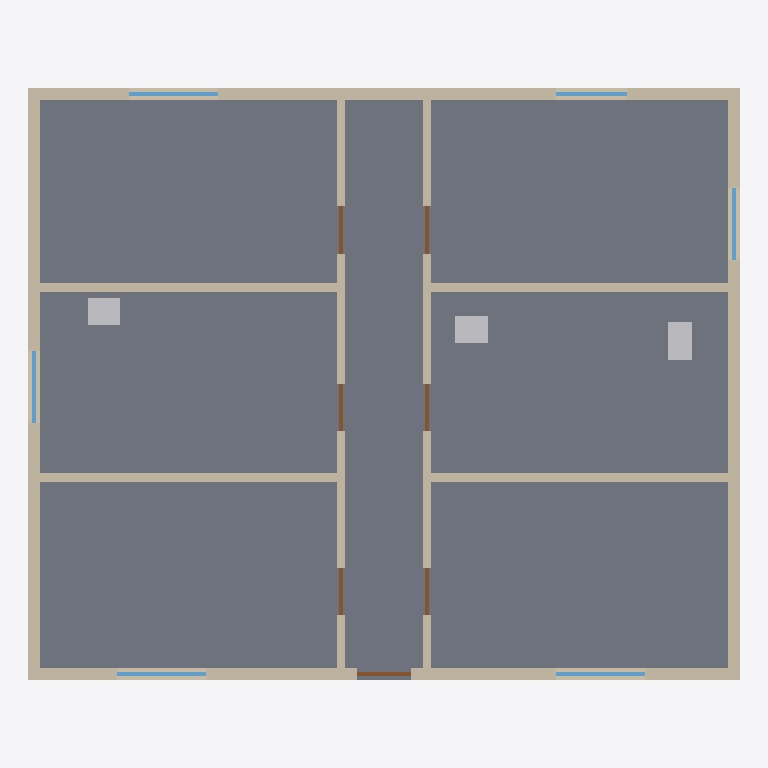
Plan cut of the same IFC building model at storey 'Térreo' (level 0.00 m, cut at 1.40 m), seen from above with north up, elements coloured by IFC class: 10 walls (beige), 7 doors (brown), 6 windows (light blue), 3 other elements (light grey), 1 slab (grey). Cut surfaces are drawn darker.
Extent 12.0 m × 10.0 m × 3.1 m (x, y, z). Storeys (1): Térreo at 0.00 m. Elements (36): 10 IfcWall, 7 IfcDoor, 7 IfcLightFixture, 7 IfcWindow, 3 IfcSanitaryTerminal, 1 IfcRoof, 1 IfcSlab.

HEADER;
FILE_DESCRIPTION(('Modelo arquitetonico sintetico IFC4'),'2;1');
FILE_NAME('casa-ipe-120m2.ifc','2026-11-08T00:33:54',('Orca AI'),('Modelo sintetico para teste'),'IfcOpenShell 0.9.0post1+b5e509b','IfcOpenShell 0.9.0post1+b5e509b','');
FILE_SCHEMA(('IFC4'));
ENDSEC;
DATA;
#9=IFCPROJECT('1GplTexLvBuQjxWUcMjEUd',$,'Casa Ipê | Modelo sintético',$,$,$,$,(#3),#8);
#13=IFCSITE('3u39KVAVL0AReQnhTqIBea',$,'Terreno sintético',$,$,#12,$,$,.ELEMENT.,$,$,$,$,$);
#17=IFCBUILDING('06tikmdlXEYBT0I$JBWaFj',$,'Casa Ipê',$,$,#16,$,$,.ELEMENT.,$,$,$);
#21=IFCBUILDINGSTOREY('2E1g8J5G58GArM3E3K7Jgh',$,'Térreo',$,$,#20,$,$,.ELEMENT.,0.0);
#619=IFCSLAB('25Oak0V2fDWRbCmjUQhwHc',$,'Laje de piso',$,$,#617,#618,$,.BASESLAB.);
#140=IFCWALL('1CWzAG2wb5HQ$TVX300Q4T',$,'Parede externa 20 cm',$,$,#138,#139,$,.STANDARD.);
#37=IFCWALL('3ZKbmlJVLBkBetKxjlK5MI',$,'Parede externa 20 cm',$,$,#35,#36,$,.STANDARD.);
#215=IFCWALL('07rwLgxk96Ovr_dstL0XLA',$,'Parede externa 20 cm',$,$,#213,#214,$,.STANDARD.);
#262=IFCWALL('16Acm0iF1AIP8IKttlb5uz',$,'Parede externa 20 cm',$,$,#260,#261,$,.STANDARD.);
#337=IFCWALL('1KEdEk1pz0dwpySnL9vogs',$,'Divisória interna 15 cm',$,$,#335,#336,$,.STANDARD.);
#440=IFCWALL('1XQpQhyiHB8REI8gQrsDcT',$,'Divisória interna 15 cm',$,$,#438,#439,$,.STANDARD.);
#543=IFCWALL('3_ZgjL3VH9EvLtpGzu4m05',$,'Divisória interna 15 cm',$,$,#541,#542,$,.STANDARD.);
#562=IFCWALL('3RcseS4757vBmUbNurlhby',$,'Divisória interna 15 cm',$,$,#560,#561,$,.STANDARD.);
#581=IFCWALL('0zynYgHzT8JQ8LnmKB7Lkm',$,'Divisória interna 15 cm',$,$,#579,#580,$,.STANDARD.);
#600=IFCWALL('0rVCnhxibA3eLFiihRlWXK',$,'Divisória interna 15 cm',$,$,#598,#599,$,.STANDARD.);
#864=IFCSANITARYTERMINAL('2WPon8qsbBOutAyJcvOJrE',$,'Vaso sanitário com caixa acoplada',$,$,#862,#863,$,.TOILETPAN.);
#877=IFCSANITARYTERMINAL('1g$z5MNnDFsRY$mQECRiCF',$,'Lavatório de banheiro',$,$,#875,#876,$,.WASHHANDBASIN.);
#890=IFCSANITARYTERMINAL('1FqBmajxX1FfThsQvUqdhC',$,'Cuba de cozinha',$,$,#888,#889,$,.SINK.);
#98=IFCWINDOW('3D$ngnhKD3SfwnWNW2UpIa',$,'Janela de alumínio 150 × 110 cm',$,$,#96,#97,$,1.1,1.5,.WINDOW.,$,$);
#126=IFCWINDOW('3n9mLZWtDCY9uks1gZMkqS',$,'Janela de alumínio 150 × 110 cm',$,$,#124,#125,$,1.1,1.5,.WINDOW.,$,$);
#173=IFCWINDOW('1GAjh49O1Dtwa37Xl_8B3X',$,'Janela de alumínio 150 × 110 cm',$,$,#171,#172,$,1.1,1.5,.WINDOW.,$,$);
#248=IFCWINDOW('0ROmKacBHFa94P5SDYdMoQ',$,'Janela de alumínio 120 × 100 cm',$,$,#246,#247,$,1.0,1.2,.WINDOW.,$,$);
#323=IFCWINDOW('0X9rqXrAz7neDwsnrvkaD2',$,'Janela de alumínio 120 × 100 cm',$,$,#321,#322,$,1.0,1.2,.WINDOW.,$,$);
#201=IFCWINDOW('0$NgZAhoT749sdSuRQYmcK',$,'Janela de alumínio 120 × 100 cm',$,$,#199,#200,$,1.0,1.2,.WINDOW.,$,$);
#70=IFCDOOR('08tHDjNfn4Yh5crGzYa2$W',$,'Porta externa 90 × 210 cm',$,$,#68,#69,$,2.1,0.9,.DOOR.,$,$);
#426=IFCDOOR('2iV641C9bECxiZKBbtHc4H',$,'Porta interna 80 × 210 cm',$,$,#424,#425,$,2.1,0.8,.DOOR.,$,$);
#529=IFCDOOR('2ZSOYMKi9A2wWxaMgZufbL',$,'Porta interna 80 × 210 cm',$,$,#527,#528,$,2.1,0.8,.DOOR.,$,$);
#370=IFCDOOR('0OO4Sfn$H0fgdeqmVzUXUk',$,'Porta interna 80 × 210 cm',$,$,#368,#369,$,2.1,0.8,.DOOR.,$,$);
#398=IFCDOOR('06Shk5IPX0J8EjnLL7tUkQ',$,'Porta interna 80 × 210 cm',$,$,#396,#397,$,2.1,0.8,.DOOR.,$,$);
#473=IFCDOOR('0spcEMmRr5XhJ9FFcABqR2',$,'Porta interna 80 × 210 cm',$,$,#471,#472,$,2.1,0.8,.DOOR.,$,$);
#501=IFCDOOR('0POuWa7yPD4ftyT2jQwb8I',$,'Porta interna 80 × 210 cm',$,$,#499,#500,$,2.1,0.8,.DOOR.,$,$);
ENDSEC;
